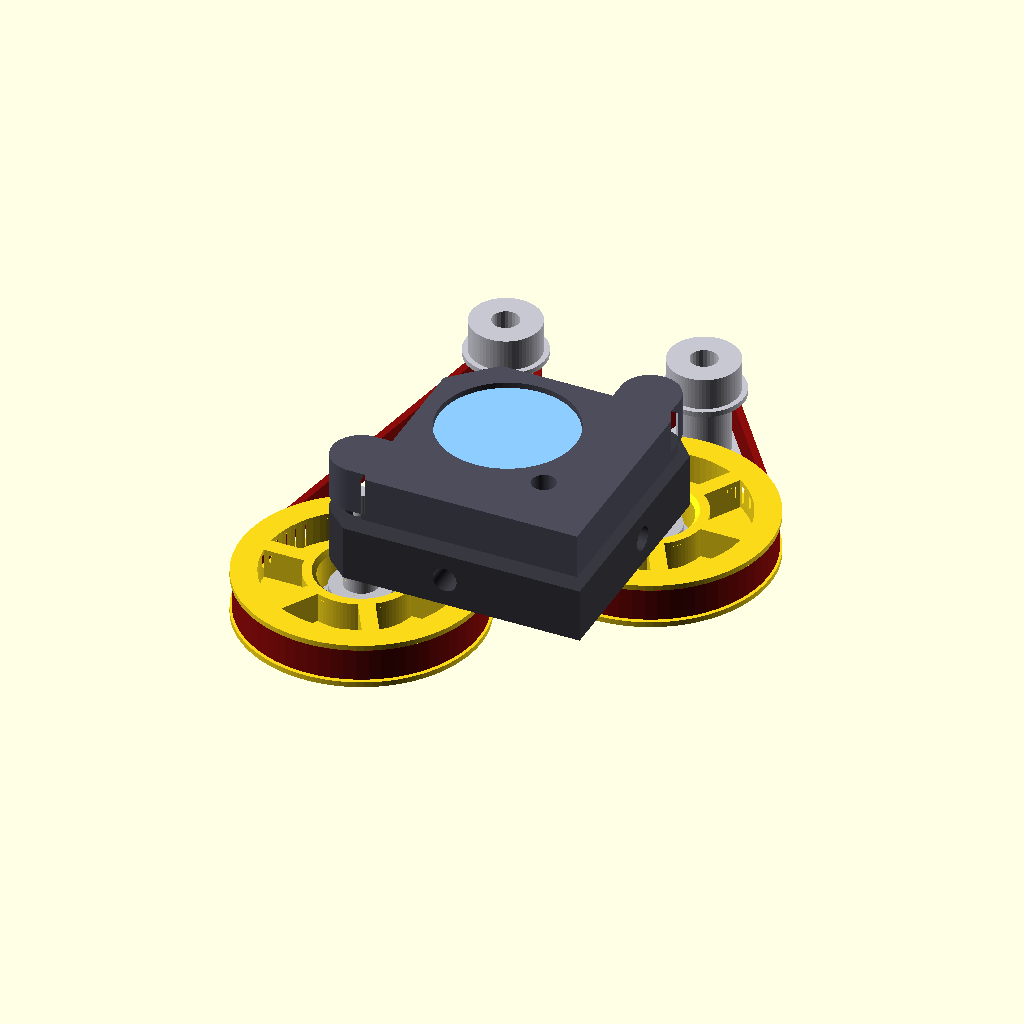
Cell 1: rendered with the file's own defaults.
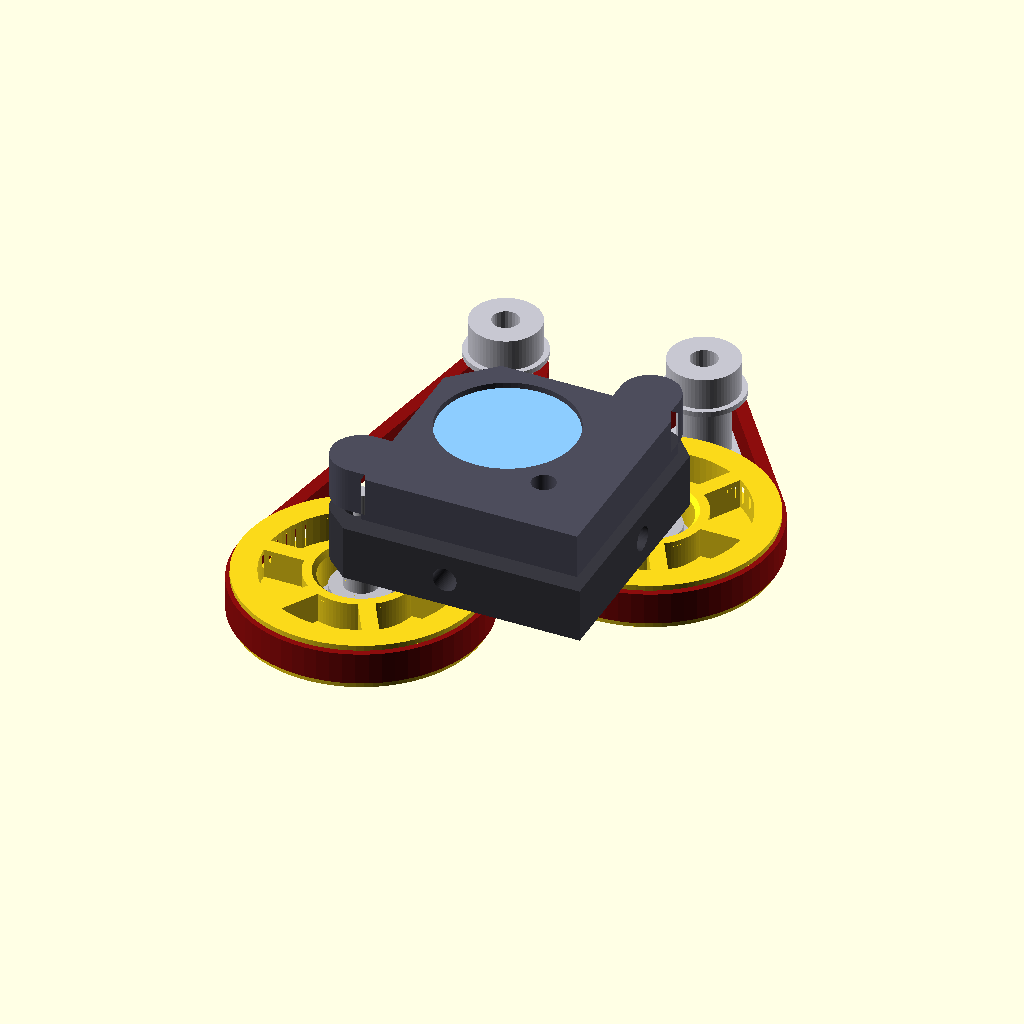
Cell 2 — belt_out set to 2.26, the other parameters unchanged.
All cells are drawn from the same view direction (rotation 55°, 0°, 25°, orthographic, colour scheme Cornfield), but the view is re-fitted for each cell, so position and scale can differ between cells as well as the parameter.
Source of the model, 2-cad-and-fit/cad/belts.scad:
// belts.scad -- v3 belt paths (unchanged from v2: same pulleys, motor XY and belt plane) (visualisation / clearance checks; not printed) + belt maths echo.
// Both GT2-6 loops run in ONE plane, z = z_belt (-7.5), just behind the back plate:
//   A: knob A (66T printed) -> motor A (16T metal, 10 mm-belt type), 158 mm loop
//   B: knob B (66T printed) -> motor B (16T metal),                     220 mm loop
// The belt follows the knob pulley (flanged) as the knob walks +/-2.6 mm; it slides on the
// 11 mm face of the metal 16T, whose plane is matched by sliding the motor in its pocket.

include <mount_params_defaults.scad>
include <attachment_params.scad>
use <gt2_pulley.scad>
use <knob_extension.scad>
use <mirror_mount.scad>

$fn = 64;
belt_t = 1.38;                       // GT2 belt total thickness
belt_out = 1.13;                     // belt back outside the pitch line
belt_in  = 0.20;                     // pitch line to the belt's inner land (0.05 outside the tooth tips: no coincident faces)

// closed loop around two pitch circles: band from (pitch - belt_in) to (pitch + belt_out)
module belt_loop(p1, r1, p2, r2, z, w = belt_w) {
    translate([0, 0, z - w/2]) linear_extrude(w) difference() {
        hull() { translate(p1) circle(r = r1 + belt_out); translate(p2) circle(r = r2 + belt_out); }
        hull() { translate(p1) circle(r = r1 - belt_in);  translate(p2) circle(r = r2 - belt_in); }
    }
}

// purchased GT2 16T, 5 mm bore, 10 mm-belt width (11 mm face) -- stand-in, local +Z = away from motor
// z = 0 at its front flange (toward the motor), hub at the far end (mounted HUB-OUT).
module gt2_metal_pulley_wide() {
    difference() {
        union() {
            cylinder(d = mp_flange_d, h = mp_flange_t);
            translate([0, 0, mp_flange_t]) cylinder(d = gt2_od(motor_teeth), h = mp_face);
            translate([0, 0, mp_flange_t + mp_face]) cylinder(d = mp_flange_d, h = mp_flange_t);
            translate([0, 0, 2*mp_flange_t + mp_face]) cylinder(d = mp_hub_d, h = mp_hub_l);
        }
        translate([0, 0, -1]) cylinder(d = motor_shaft_d, h = mp_len + 2, $fn = 24);
    }
}
// global placement of motor pulley i for ramp shift s and slide dz: front flange at z_flange - pilot - gap
module motor_pulley(i, s = 0, dz = 0) {
    m = motor_xy(i, s);
    // v4.1: hub-in -> the hub (local far end) faces the motor: flip the stand-in so its hub is at the pilot side
    if (mp_hub_in) translate([m[0], m[1], z_flange + dz - motor_pilot_h - mp_gap - mp_len]) gt2_metal_pulley_wide();
    else translate([m[0], m[1], z_flange + dz - motor_pilot_h - mp_gap]) mirror([0, 0, 1]) gt2_metal_pulley_wide();
}
// belt i for ramp shift s and knob walk w (the belt follows the knob pulley)
module belt(i, s = 0, w = 0) {
    belt_loop(dknob[i], D2(i)/2, motor_xy(i, s), D1/2, z_belt + w, belt_w);
}

module belts_scene() {
    mirror_mount(mount_type, true, [0, 0]);
    hand() for (i = [0, 1]) {
        color([0.98, 0.85, 0.10]) translate([dknob[i][0], dknob[i][1], -knob_len]) knob_extension(i);
        color([0.78, 0.78, 0.82]) motor_pulley(i, s_req(i));
        color([0.55, 0.05, 0.05]) belt(i, s_req(i));
    }
}

view_yup = false;
if (is_undef(ASSEMBLY)) rotate(view_yup ? [90, 0, 0] : [0, 0, 0]) belts_scene();

for (i = [0, 1]) {
    C0 = c_for_len(belt_L[i], i);
    m = motor_xy(i, s_req(i));
    wrap_small = 180 - 2*asin((D2(i) - D1)/(2*norm(m - dknob[i])));
    echo(str("BELT ", i == 0 ? "A" : "B", " (", mount_type, "): ", belt_L[i], " mm loop (", belt_L[i]/2, "T), ",
             knob_teeth[i], "T:", motor_teeth, "T = ", knob_teeth[i]/motor_teeth, ":1 | zero-slack C ", C0,
             " | motor ", m, " at ramp s = ", s_req(i), " (range +/-", s_range, ") | C ", norm(m - dknob[i]),
             " | wrap on 16T ", wrap_small, " deg = ", wrap_small/360*motor_teeth, " teeth"));
}
Customizer parameters (derived from the source; name, type, default, range or options):
belt_t: number, default 1.38
belt_out: number, default 1.13
belt_in: number, default 0.2
